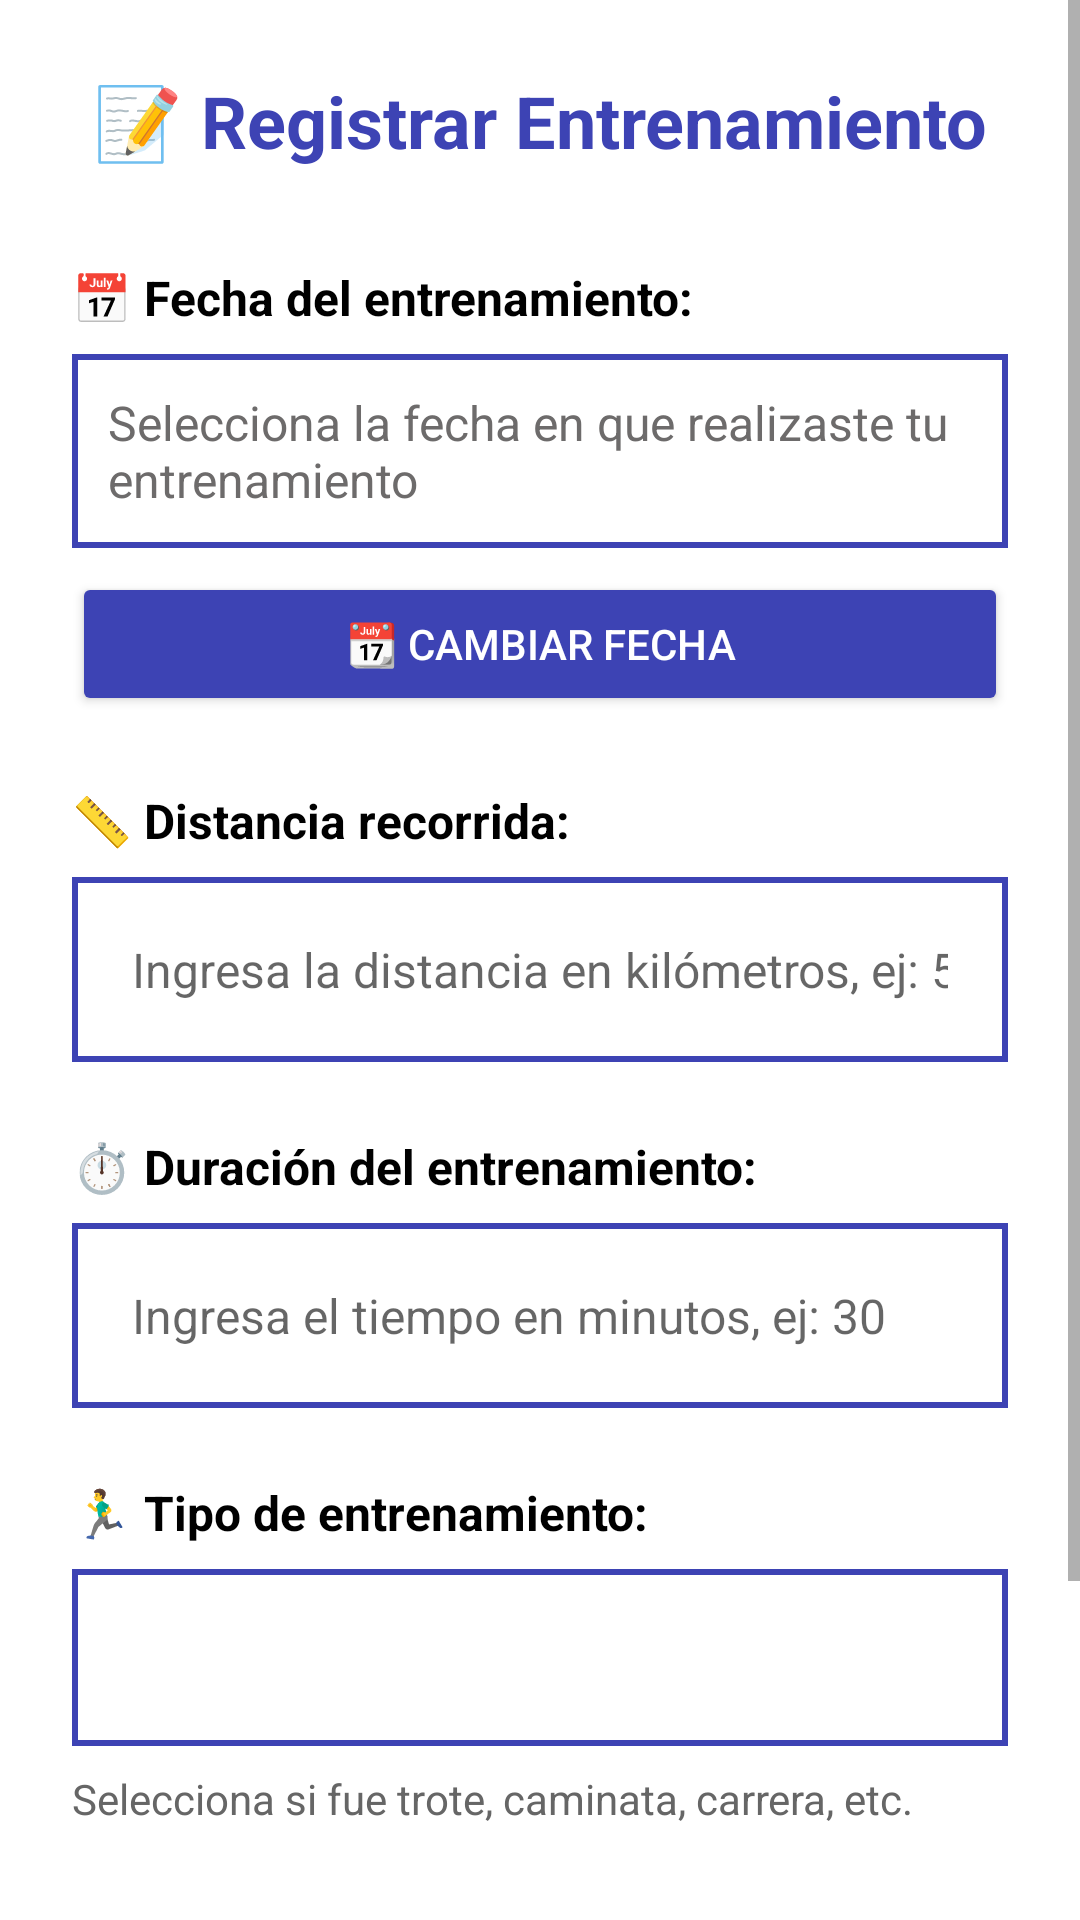

Android layout source for this screen:
<!-- AndroidManifest.xml: application theme Theme.Corredores -->
<!-- res/layout/activity_registro.xml -->
<?xml version="1.0" encoding="utf-8"?>
<ScrollView xmlns:android="http://schemas.android.com/apk/res/android"
    android:layout_width="match_parent"
    android:layout_height="match_parent"
    android:background="#E8F5E8">

    <LinearLayout
        android:layout_width="match_parent"
        android:layout_height="wrap_content"
        android:orientation="vertical"
        android:padding="24dp"
        android:background="#FFFF"
        >

        
        <TextView
            android:text="📝 Registrar Entrenamiento"
            android:textSize="24sp"
            android:textStyle="bold"
            android:textColor="#3D43B4"
            android:gravity="center"
            android:layout_marginBottom="32dp"
            android:layout_width="match_parent"
            android:layout_height="wrap_content" />

        
        <TextView
            android:text="📅 Fecha del entrenamiento:"
            android:textSize="16sp"
            android:textStyle="bold"
            android:layout_marginBottom="8dp"
            android:layout_width="wrap_content"
            android:layout_height="wrap_content"
            android:textColor="#000"
            />

        <TextView
            android:id="@+id/tvFecha"
            android:text="Selecciona la fecha en que realizaste tu entrenamiento"
            android:textSize="16sp"
            android:background="@drawable/editext_franja"
            android:padding="12dp"
            android:layout_marginBottom="8dp"
            android:layout_width="match_parent"
            android:layout_height="wrap_content"
            android:textColor="#6D6B6B"
            />

        <Button
            android:id="@+id/btnSeleccionarFecha"
            android:text="📆 Cambiar Fecha"
            android:layout_marginBottom="24dp"
            android:layout_width="match_parent"
            android:layout_height="wrap_content"
            android:backgroundTint="#3D43B4"
            android:textColor="#FFFF"
            />

        
        <TextView
            android:text="📏 Distancia recorrida:"
            android:textSize="16sp"
            android:textStyle="bold"
            android:layout_marginBottom="8dp"
            android:layout_width="wrap_content"
            android:layout_height="wrap_content"
            android:textColor="#000"
            />

        <EditText
            android:id="@+id/etDistancia"
            android:hint="Ingresa la distancia en kilómetros, ej: 5.5"
            android:inputType="numberDecimal"
            android:textSize="16sp"
            android:padding="20dp"
            android:background="@drawable/editext_franja"
            android:layout_marginBottom="24dp"
            android:layout_width="match_parent"
            android:layout_height="wrap_content"
            android:textColor="#000"
            />

        
        <TextView
            android:text="⏱️ Duración del entrenamiento:"
            android:textSize="16sp"
            android:textStyle="bold"
            android:layout_marginBottom="8dp"
            android:layout_width="wrap_content"
            android:layout_height="wrap_content"
            android:textColor="#000"
            />

        <EditText
            android:id="@+id/etTiempo"
            android:hint="Ingresa el tiempo en minutos, ej: 30"
            android:inputType="number"
            android:textSize="16sp"
            android:padding="20dp"
            android:background="@drawable/editext_franja"
            android:layout_marginBottom="24dp"
            android:layout_width="match_parent"
            android:layout_height="wrap_content"
            android:textColor="#6D6B6B"
            />

        
        <TextView
            android:text="🏃‍♂️ Tipo de entrenamiento:"
            android:textSize="16sp"
            android:textStyle="bold"
            android:layout_marginBottom="8dp"
            android:layout_width="wrap_content"
            android:layout_height="wrap_content"
            android:textColor="#000"
            />

        <Spinner
            android:id="@+id/spTipo"
            android:layout_width="match_parent"
            android:layout_height="59dp"
            android:layout_marginBottom="8dp"
            android:background="@drawable/editext_franja"
            android:padding="30dp" />

        
        <TextView
            android:text="Selecciona si fue trote, caminata, carrera, etc."
            android:textSize="14sp"
            android:textColor="#666666"
            android:layout_marginBottom="32dp"
            android:layout_width="match_parent"
            android:layout_height="wrap_content" />

        
        <Button
            android:id="@+id/btnGuardar"
            android:layout_width="match_parent"
            android:layout_height="wrap_content"
            android:layout_marginBottom="16dp"
            android:backgroundTint="#3D43B4"
            android:text="💾 Guardar Entrenamiento"
            android:textColor="#ffff"
            android:textSize="18sp" />

        <Button
            android:id="@+id/btnVolver"
            android:layout_width="match_parent"
            android:layout_height="wrap_content"
            android:backgroundTint="#7071E4"
            android:text="⬅️ Volver"
            android:textColor="#FFFFFF"
            android:textSize="16sp" />

    </LinearLayout>
</ScrollView>
<!-- resources referenced by this layout -->
<resources>
  <!-- drawable editext_franja (drawable) -->
  <shape xmlns:android="http://schemas.android.com/apk/res/android" android:shape="rectangle">
      <solid android:color="@android:color/transparent" />
      <size android:height="48dp" />
      <padding android:bottom="8dp" />
      <stroke
          android:width="2dp"
          android:color="#3D43B4" /> 
  </shape>
  <style name="Theme.Corredores" parent="Theme.MaterialComponents.DayNight.DarkActionBar">
          
          <item name="colorPrimary">@color/purple_500</item>
          <item name="colorPrimaryVariant">@color/purple_700</item>
          <item name="colorOnPrimary">@color/white</item>
          
          <item name="colorSecondary">@color/teal_200</item>
          <item name="colorSecondaryVariant">@color/teal_700</item>
          <item name="colorOnSecondary">@color/black</item>
          
          <item name="android:statusBarColor">?attr/colorPrimaryVariant</item>
          
      </style>
  <!-- not gathered from this repository: default colours our renderer supplied (Android Studio template values) -->
  <color name="purple_500">#FF6200EE</color>
  <color name="purple_700">#FF3700B3</color>
  <color name="teal_200">#FF03DAC5</color>
  <color name="teal_700">#FF018786</color>
  <color name="black">#FF000000</color>
  <color name="white">#FFFFFFFF</color>
</resources>
